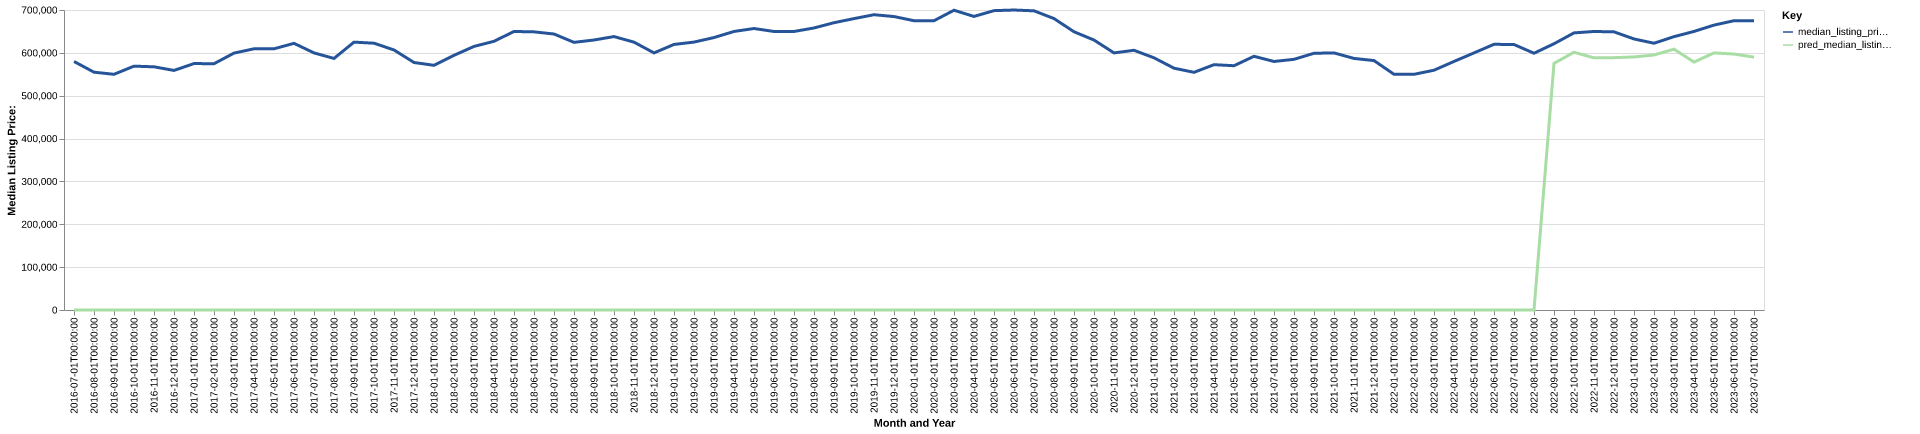

The file beside this chart, header and first rows:
date, time_idx, median_listing_price, thirty_year_interest_rate_five, month, county_name, active_listing_count, median_days_on_market, pred_median_listing_price, month_year
2016-07-01, 0, 579900, 3.72, 7, district of columbia, dc, 1329, 39.0, 0, Jul-2016
2016-08-01, 1, 554900, 3.73, 8, district of columbia, dc, 1203, 44.0, 0, Aug-2016
2016-09-01, 2, 549950, 3.66, 9, district of columbia, dc, 1339, 35.0, 0, Sep-2016
2016-10-01, 3, 569000, 3.64, 10, district of columbia, dc, 1416, 30.0, 0, Oct-2016
2016-11-01, 4, 567450, 3.66, 11, district of columbia, dc, 1427, 38.0, 0, Nov-2016
2016-12-01, 5, 559000, 3.48, 12, district of columbia, dc, 1262, 49.0, 0, Dec-2016
2017-01-01, 6, 575000, 3.45, 1, district of columbia, dc, 1124, 53.0, 0, Jan-2017
2017-02-01, 7, 574675, 3.5, 2, district of columbia, dc, 1206, 35.0, 0, Feb-2017
2017-03-01, 8, 599450, 3.52, 3, district of columbia, dc, 1235, 32.0, 0, Mar-2017
2017-04-01, 9, 609450, 4.03, 4, district of columbia, dc, 1286, 31.0, 0, Apr-2017
2017-05-01, 10, 609498, 4.32, 5, district of columbia, dc, 1413, 28.0, 0, May-2017
2017-06-01, 11, 622223, 4.2, 6, district of columbia, dc, 1533, 31.0, 0, Jun-2017
2017-07-01, 12, 599900, 4.19, 7, district of columbia, dc, 1472, 36.0, 0, Jul-2017
2017-08-01, 13, 587000, 4.3, 8, district of columbia, dc, 1275, 44.0, 0, Aug-2017
2017-09-01, 14, 625000, 4.1, 9, district of columbia, dc, 1525, 27.0, 0, Sep-2017
2017-10-01, 15, 622557, 4.05, 10, district of columbia, dc, 1625, 32.0, 0, Oct-2017
2017-11-01, 16, 606749, 3.94, 11, district of columbia, dc, 1668, 43.0, 0, Nov-2017
2017-12-01, 17, 577500, 4.03, 12, district of columbia, dc, 1318, 50.0, 0, Dec-2017
2018-01-01, 18, 570950, 3.93, 1, district of columbia, dc, 1099, 55.0, 0, Jan-2018
2018-02-01, 19, 594250, 3.83, 2, district of columbia, dc, 1037, 38.0, 0, Feb-2018
2018-03-01, 20, 615000, 3.94, 3, district of columbia, dc, 1158, 29.0, 0, Mar-2018
2018-04-01, 21, 627000, 3.95, 4, district of columbia, dc, 1334, 26.0, 0, Apr-2018
2018-05-01, 22, 649900, 3.99, 5, district of columbia, dc, 1402, 26.0, 0, May-2018
2018-06-01, 23, 649000, 4.15, 6, district of columbia, dc, 1504, 30.0, 0, Jun-2018
2018-07-01, 24, 644000, 4.4, 7, district of columbia, dc, 1512, 37.0, 0, Jul-2018
2018-08-01, 25, 624500, 4.46, 8, district of columbia, dc, 1412, 43.0, 0, Aug-2018
2018-09-01, 26, 630000, 4.58, 9, district of columbia, dc, 1610, 32.0, 0, Sep-2018
2018-10-01, 27, 638000, 4.66, 10, district of columbia, dc, 1832, 31.0, 0, Oct-2018
2018-11-01, 28, 625000, 4.62, 11, district of columbia, dc, 1836, 41.0, 0, Nov-2018
2018-12-01, 29, 599900, 4.54, 12, district of columbia, dc, 1493, 51.0, 0, Dec-2018
2019-01-01, 30, 619625, 4.6, 1, district of columbia, dc, 1278, 57.0, 0, Jan-2019
2019-02-01, 31, 625146, 4.72, 2, district of columbia, dc, 1246, 38.0, 0, Feb-2019
2019-03-01, 32, 635671, 4.9, 3, district of columbia, dc, 1327, 32.0, 0, Mar-2019
2019-04-01, 33, 649950, 4.94, 4, district of columbia, dc, 1427, 27.0, 0, Apr-2019
2019-05-01, 34, 656800, 4.75, 5, district of columbia, dc, 1504, 27.0, 0, May-2019
2019-06-01, 35, 649900, 4.51, 6, district of columbia, dc, 1618, 32.0, 0, Jun-2019
2019-07-01, 36, 649900, 4.41, 7, district of columbia, dc, 1566, 37.0, 0, Jul-2019
2019-08-01, 37, 658082, 4.41, 8, district of columbia, dc, 1582, 35.0, 0, Aug-2019
2019-09-01, 38, 670355, 4.2, 9, district of columbia, dc, 1666, 33.0, 0, Sep-2019
2019-10-01, 39, 679900, 4.14, 10, district of columbia, dc, 1727, 33.0, 0, Oct-2019
2019-11-01, 40, 689000, 3.84, 11, district of columbia, dc, 1653, 40.0, 0, Nov-2019
2019-12-01, 41, 684725, 3.81, 12, district of columbia, dc, 1335, 53.0, 0, Dec-2019
2020-01-01, 42, 675000, 3.75, 1, district of columbia, dc, 1190, 58.0, 0, Jan-2020
2020-02-01, 43, 675000, 3.73, 2, district of columbia, dc, 1134, 33.0, 0, Feb-2020
2020-03-01, 44, 699450, 3.78, 3, district of columbia, dc, 1174, 30.0, 0, Mar-2020
2020-04-01, 45, 685000, 3.75, 4, district of columbia, dc, 1261, 37.0, 0, Apr-2020
2020-05-01, 46, 698500, 3.74, 5, district of columbia, dc, 1326, 43.0, 0, May-2020
2020-06-01, 47, 699950, 3.72, 6, district of columbia, dc, 1395, 35.0, 0, Jun-2020
2020-07-01, 48, 698081, 3.49, 7, district of columbia, dc, 1432, 31.0, 0, Jul-2020
2020-08-01, 49, 680000, 3.65, 8, district of columbia, dc, 1482, 30.0, 0, Aug-2020
2020-09-01, 50, 649225, 3.33, 9, district of columbia, dc, 1757, 32.0, 0, Sep-2020
2020-10-01, 51, 629900, 3.28, 10, district of columbia, dc, 1965, 34.0, 0, Oct-2020
2020-11-01, 52, 599900, 3.21, 11, district of columbia, dc, 1939, 41.0, 0, Nov-2020
2020-12-01, 53, 606000, 3.07, 12, district of columbia, dc, 1717, 52.0, 0, Dec-2020
2021-01-01, 54, 588450, 2.99, 1, district of columbia, dc, 1476, 57.0, 0, Jan-2021
2021-02-01, 55, 564250, 2.93, 2, district of columbia, dc, 1445, 40.0, 0, Feb-2021
2021-03-01, 56, 554575, 2.88, 3, district of columbia, dc, 1499, 38.0, 0, Mar-2021
2021-04-01, 57, 572400, 2.84, 4, district of columbia, dc, 1581, 36.0, 0, Apr-2021
2021-05-01, 58, 570000, 2.71, 5, district of columbia, dc, 1649, 35.0, 0, May-2021
2021-06-01, 59, 592000, 2.79, 6, district of columbia, dc, 1845, 35.0, 0, Jun-2021
... 25 more rows
